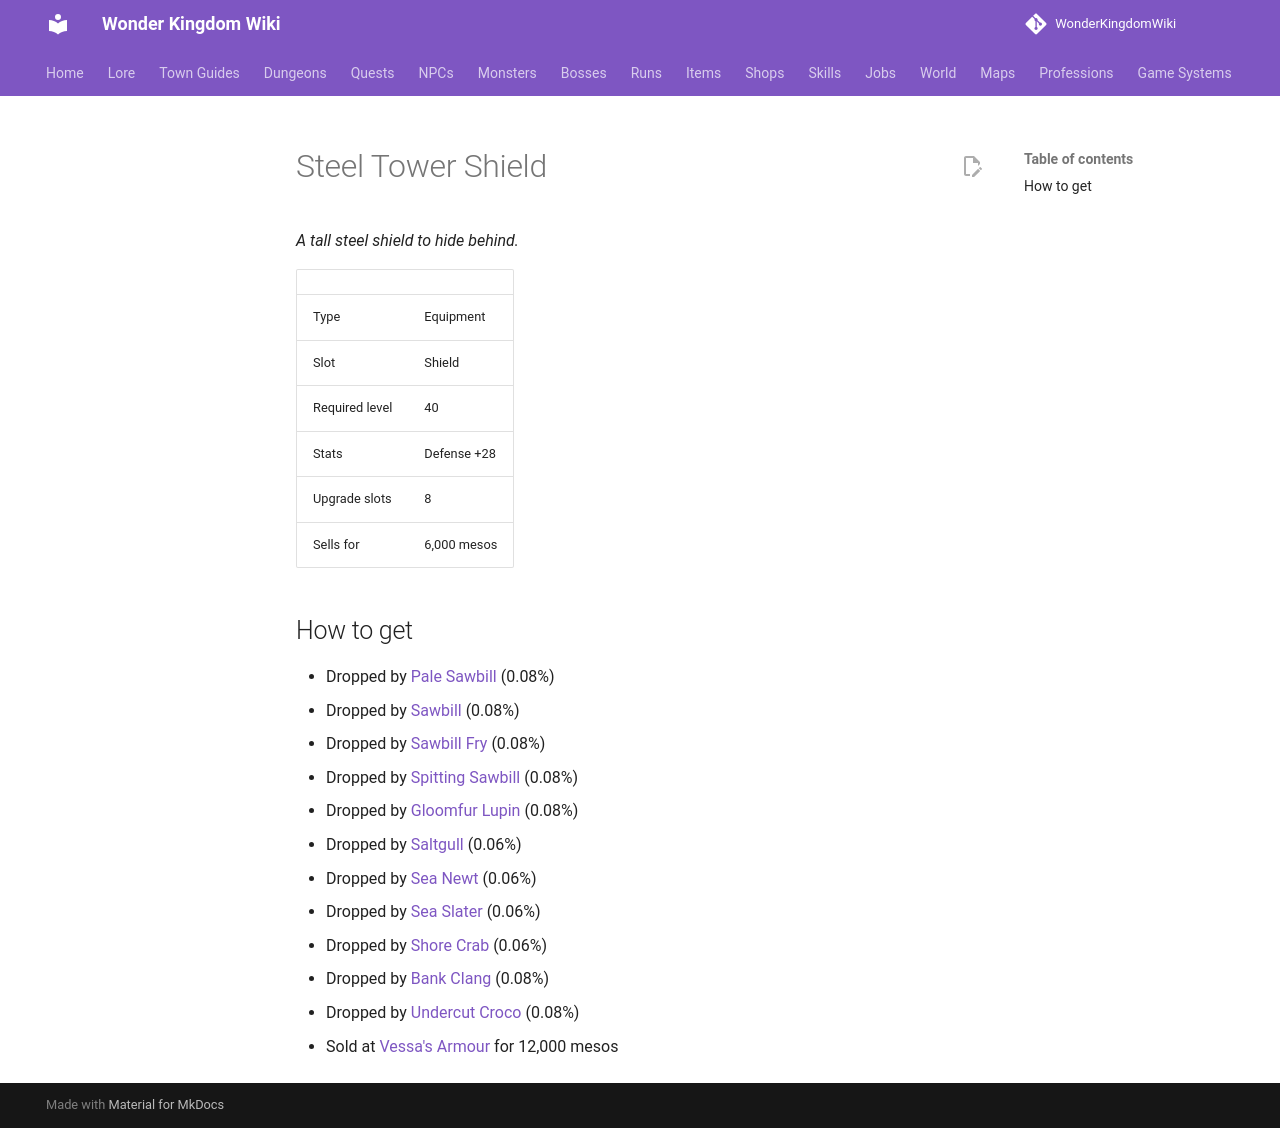

repository: alonohana627/WonderKingdomWiki · page: items/steel_tower_shield/index.html · generator: mkdocs

<!-- Generated by tools/generate.py from GameLib. Do not edit: changes are overwritten. -->

# Steel Tower Shield

*A tall steel shield to hide behind.*

|  |  |
|---|---|
| Type | Equipment |
| Slot | Shield |
| Required level | 40 |
| Stats | Defense +28 |
| Upgrade slots | 8 |
| Sells for | 6,000 mesos |

## How to get

- Dropped by [Pale Sawbill](../monsters/pale_sawbill.md) (0.08%)
- Dropped by [Sawbill](../monsters/sawbill.md) (0.08%)
- Dropped by [Sawbill Fry](../monsters/sawbill_fry.md) (0.08%)
- Dropped by [Spitting Sawbill](../monsters/spitting_sawbill.md) (0.08%)
- Dropped by [Gloomfur Lupin](../monsters/gloomfur_lupin.md) (0.08%)
- Dropped by [Saltgull](../monsters/saltgull.md) (0.06%)
- Dropped by [Sea Newt](../monsters/sea_newt.md) (0.06%)
- Dropped by [Sea Slater](../monsters/sea_slater.md) (0.06%)
- Dropped by [Shore Crab](../monsters/shore_crab.md) (0.06%)
- Dropped by [Bank Clang](../monsters/bank_clang.md) (0.08%)
- Dropped by [Undercut Croco](../monsters/undercut_croco.md) (0.08%)
- Sold at [Vessa's Armour](../shops/selsior_armour.md) for 12,000 mesos
